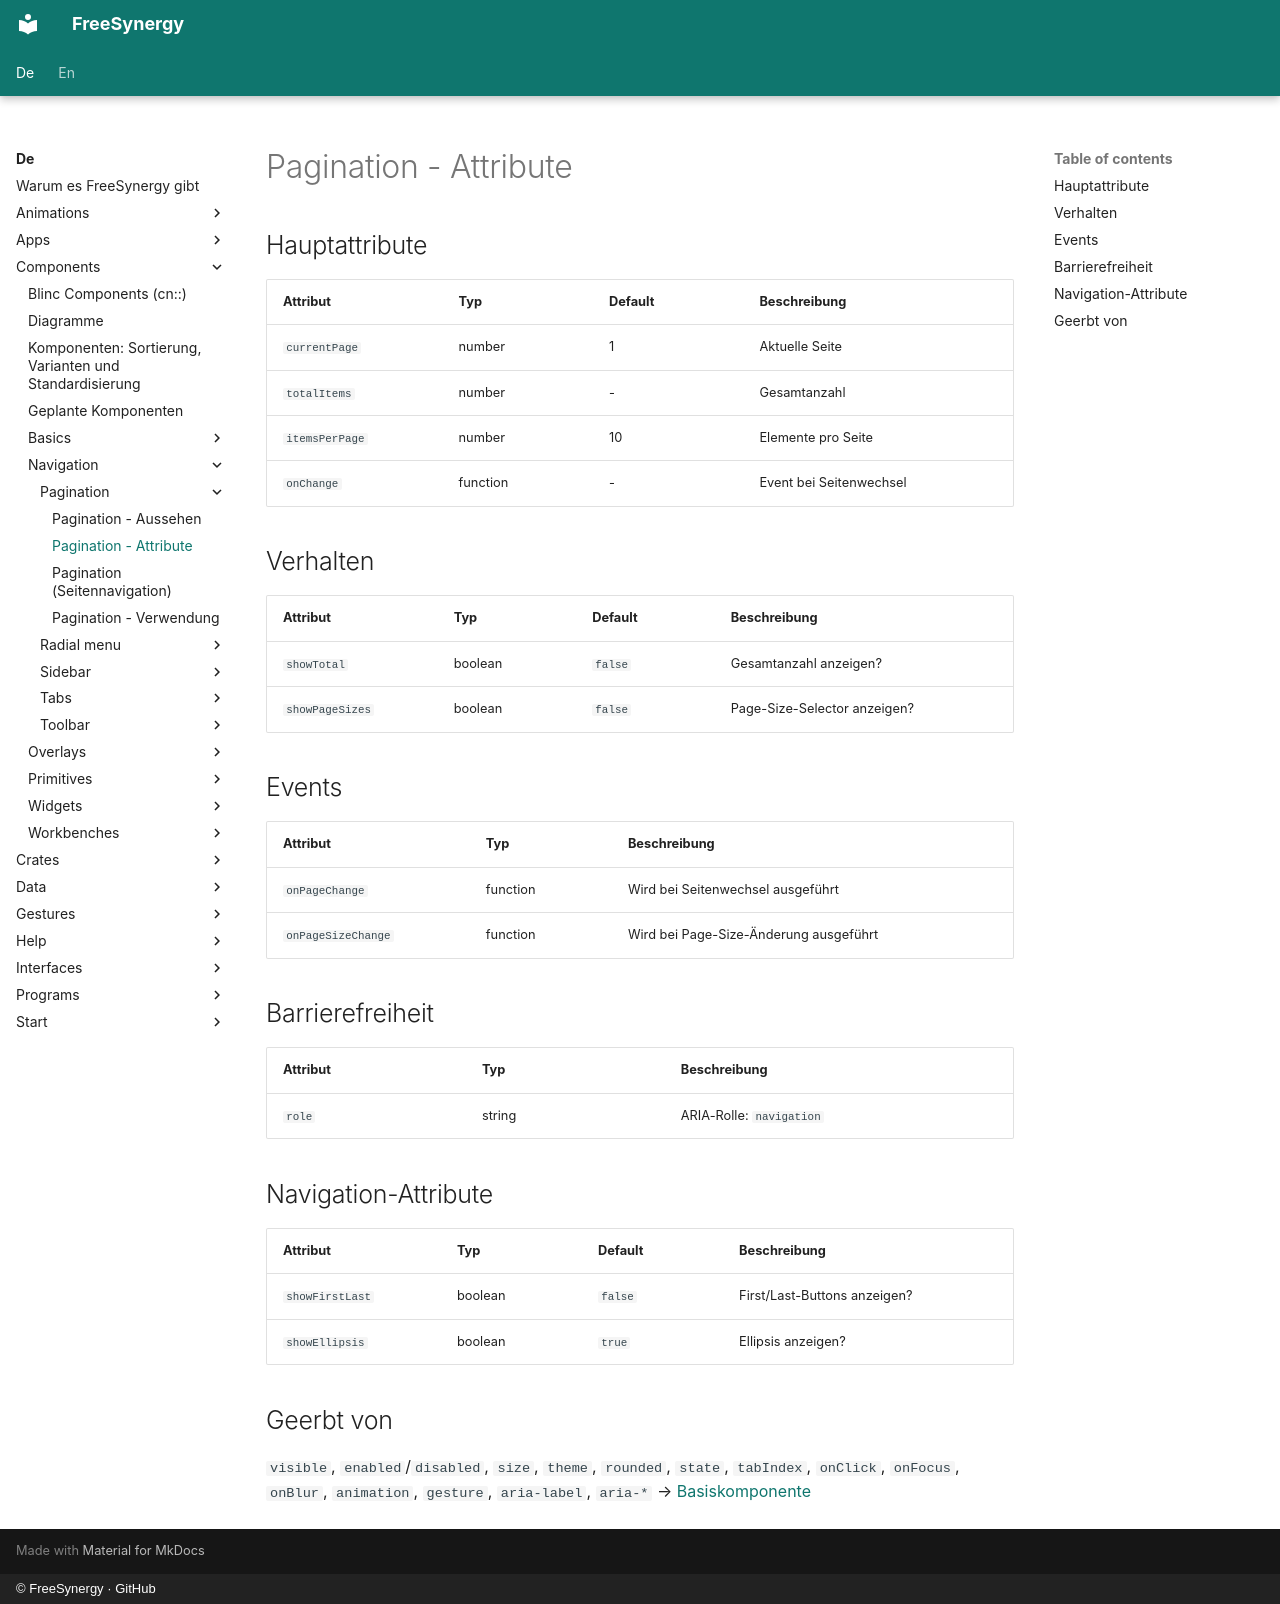

repository: FreeSynergy/fs-documentation · page: de/components/navigation/pagination/attributes/index.html · generator: mkdocs · copyright: © FreeSynergy · GitHub

# Pagination - Attribute

## Hauptattribute

| Attribut | Typ | Default | Beschreibung |
|----------|-----|---------|--------------|
| `currentPage` | number | 1 | Aktuelle Seite |
| `totalItems` | number | - | Gesamtanzahl |
| `itemsPerPage` | number | 10 | Elemente pro Seite |
| `onChange` | function | - | Event bei Seitenwechsel |

## Verhalten

| Attribut | Typ | Default | Beschreibung |
|---|---|---|---|
| `showTotal` | boolean | `false` | Gesamtanzahl anzeigen? |
| `showPageSizes` | boolean | `false` | Page-Size-Selector anzeigen? |

## Events

| Attribut | Typ | Beschreibung |
|----------|-----|--------------|
| `onPageChange` | function | Wird bei Seitenwechsel ausgeführt |
| `onPageSizeChange` | function | Wird bei Page-Size-Änderung ausgeführt |

## Barrierefreiheit

| Attribut | Typ | Beschreibung |
|----------|-----|--------------|
| `role` | string | ARIA-Rolle: `navigation` |

## Navigation-Attribute

| Attribut | Typ | Default | Beschreibung |
|---|---|---|---|
| `showFirstLast` | boolean | `false` | First/Last-Buttons anzeigen? |
| `showEllipsis` | boolean | `true` | Ellipsis anzeigen? |

## Geerbt von

`visible`, `enabled`/`disabled`, `size`, `theme`, `rounded`, `state`,
`tabIndex`, `onClick`, `onFocus`, `onBlur`, `animation`, `gesture`,
`aria-label`, `aria-*` → [Basiskomponente](../../basics/base/)
